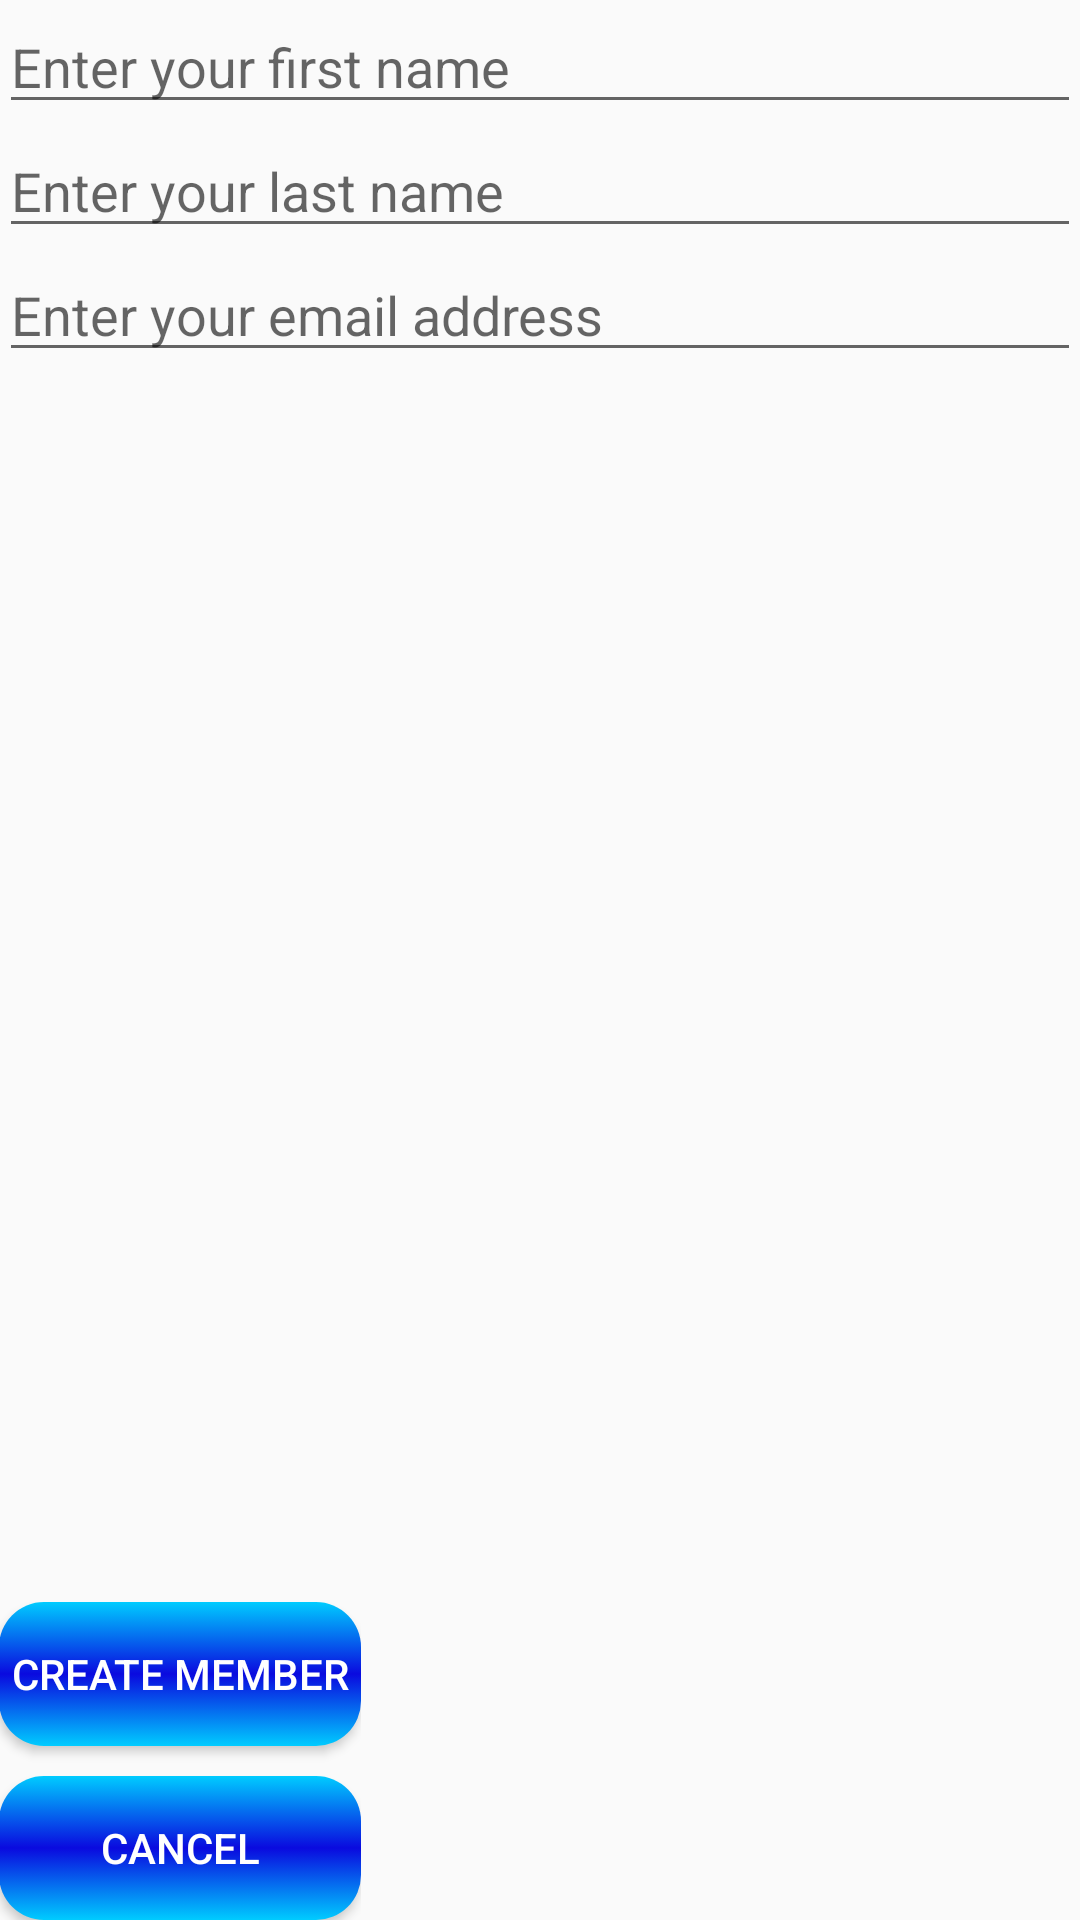

Here is an Android app screen rendered from its layout file. Give the layout XML and the strings, colors and styles it references.
<!-- AndroidManifest.xml: application theme AppTheme -->
<!-- res/layout/activity_create_member.xml -->
<?xml version="1.0" encoding="utf-8"?>
<RelativeLayout xmlns:android="http://schemas.android.com/apk/res/android"
    xmlns:tools="http://schemas.android.com/tools"
    android:layout_width="match_parent"
    android:layout_height="match_parent"
    android:paddingBottom="@dimen/activity_vertical_margin"
    android:paddingLeft="@dimen/activity_horizontal_margin"
    android:paddingRight="@dimen/activity_horizontal_margin"
    android:paddingTop="@dimen/activity_vertical_margin"
    tools:context="org.khl.assignment2.MainActivity" >

    <LinearLayout
        android:id="@+id/inputLayout"
        android:layout_width="match_parent"
        android:layout_height="wrap_content"
        android:orientation="vertical" >

        <EditText
            android:id="@+id/firstname"
            android:layout_width="match_parent"
            android:layout_height="match_parent"
            android:ems="10"
            android:hint="@string/placeholder_firstname"/>

        <EditText
            android:id="@+id/lastname"
            android:layout_width="match_parent"
            android:layout_height="match_parent"
            android:ems="10"
            android:hint="@string/placeholder_lastname" />

        <EditText
            android:id="@+id/email"
            android:layout_width="match_parent"
            android:layout_height="match_parent"
            android:ems="10"
            android:inputType="textEmailAddress"
            android:hint="@string/placeholder_youremail" />

    </LinearLayout>

    <LinearLayout
        android:id="@+id/linearLayout2"
        android:layout_width="wrap_content"
        android:layout_height="wrap_content"
        android:layout_alignParentBottom="true"
        android:layout_alignParentLeft="true"
        android:orientation="vertical" >

        <Button
            android:id="@+id/createBtn"
            android:layout_width="match_parent"
            android:layout_height="wrap_content"
            android:layout_marginBottom="10dp"
            android:background="@drawable/button_selector"
            android:onClick="create"
            android:paddingLeft="4dp"
            android:paddingRight="4dp"
            android:text="@string/create_member"
            android:textColor="#FFFFFF" />

        <Button
            android:id="@+id/cancelBtn"
            android:layout_width="match_parent"
            android:layout_height="wrap_content"
            android:background="@drawable/button_selector"
            android:onClick="cancel"
            android:text="@string/cancel"
            android:textColor="#FFFFFF" />

    </LinearLayout>

</RelativeLayout>
<!-- resources referenced by this layout -->
<resources>
  <!-- drawable button_selector (drawable) -->
  <?xml version="1.0" encoding="utf-8"?>
  <selector xmlns:android="http://schemas.android.com/apk/res/android">
      <item
       android:state_selected="false"
          android:state_pressed="false"
          android:drawable="@drawable/button_bg" />
   
      <item android:state_pressed="true"
          android:drawable="@drawable/gradient_bg_hover" />
   
      <item android:state_selected="true"
       android:state_pressed="false"
          android:drawable="@drawable/gradient_bg_hover" />
  </selector>
  <string name="cancel">Cancel</string>
  <string name="create_member">Create member</string>
  <string name="placeholder_firstname">Enter your first name</string>
  <string name="placeholder_lastname">Enter your last name</string>
  <string name="placeholder_youremail">Enter your email address</string>
  <style name="AppTheme" parent="AppBaseTheme">
          <item name="android:windowTitleBackgroundStyle">@color/titlebackgroundcolor</item>
      </style>
  <!-- drawable button_bg (drawable) -->
  <?xml version="1.0" encoding="utf-8"?>
  <shape xmlns:android="http://schemas.android.com/apk/res/android"
      android:shape="rectangle">
    <gradient
        android:startColor="#00CCFF"
          android:centerColor="#0a0adf"
          android:endColor="#00CCFF"
        android:angle="270" />
    
    <corners android:radius="15dp" />
  </shape>
  <!-- drawable gradient_bg_hover (drawable) -->
  <?xml version="1.0" encoding="utf-8"?>
  <shape xmlns:android="http://schemas.android.com/apk/res/android"
      android:shape="rectangle">
    <gradient
        android:startColor="#18d7e5"
        android:centerColor="#16cedb"
        android:endColor="#09adb9"
        android:angle="270" />
    <corners android:radius="15dp" />
  </shape>
  <style name="AppBaseTheme" parent="Theme.AppCompat.Light">
          
          <item name="android:windowTitleBackgroundStyle">@color/titlebackgroundcolor</item>
      </style>
  <color name="titlebackgroundcolor">#ea974e</color>
</resources>
